Image classification data set "dataset" (akifsari-dev/derin_ogrenme on GitHub). Class labels (4): address, company, date, total.

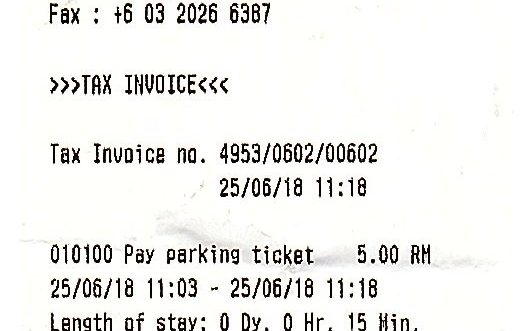
Label: date

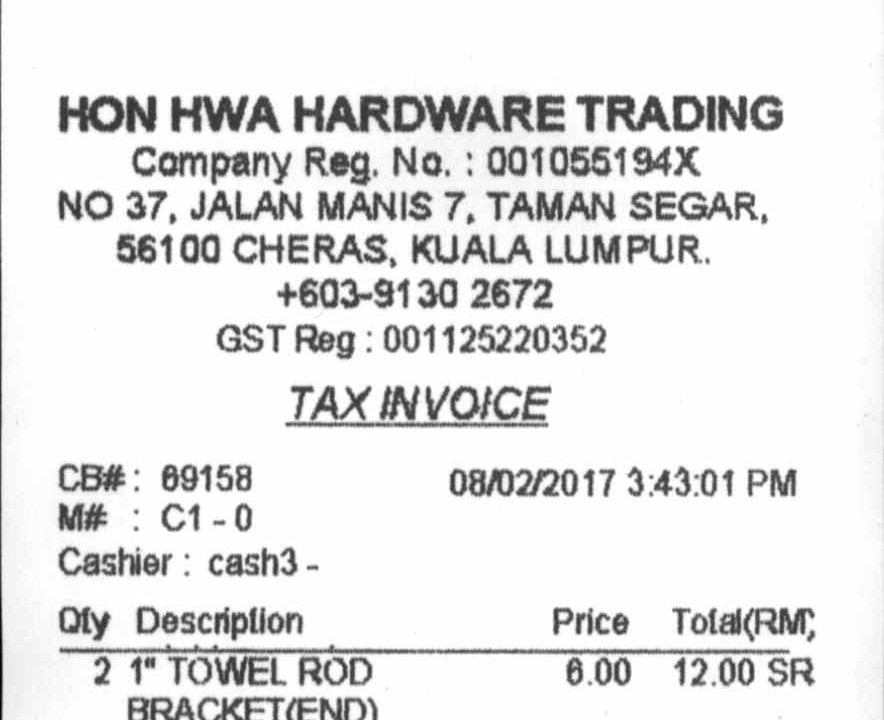
Label: address

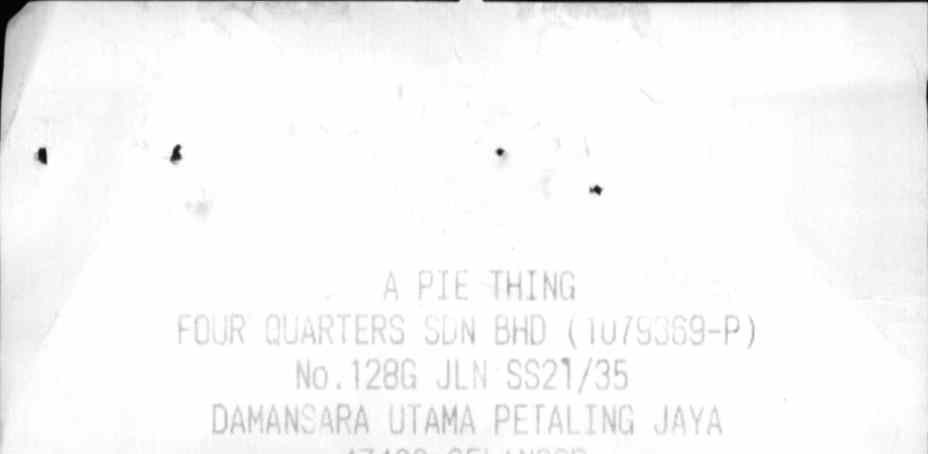
Label: company

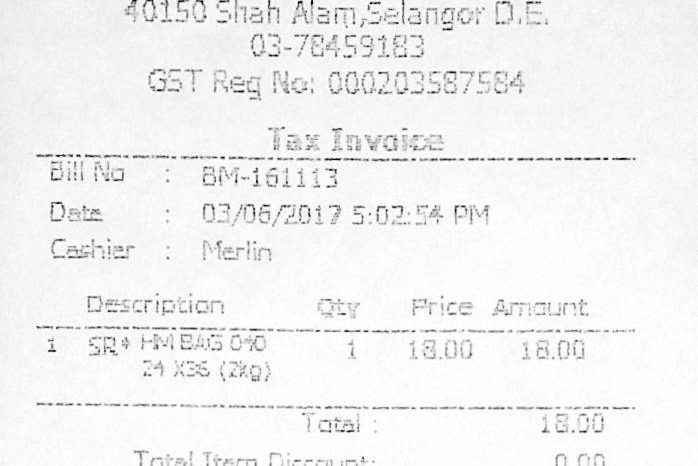
Label: date

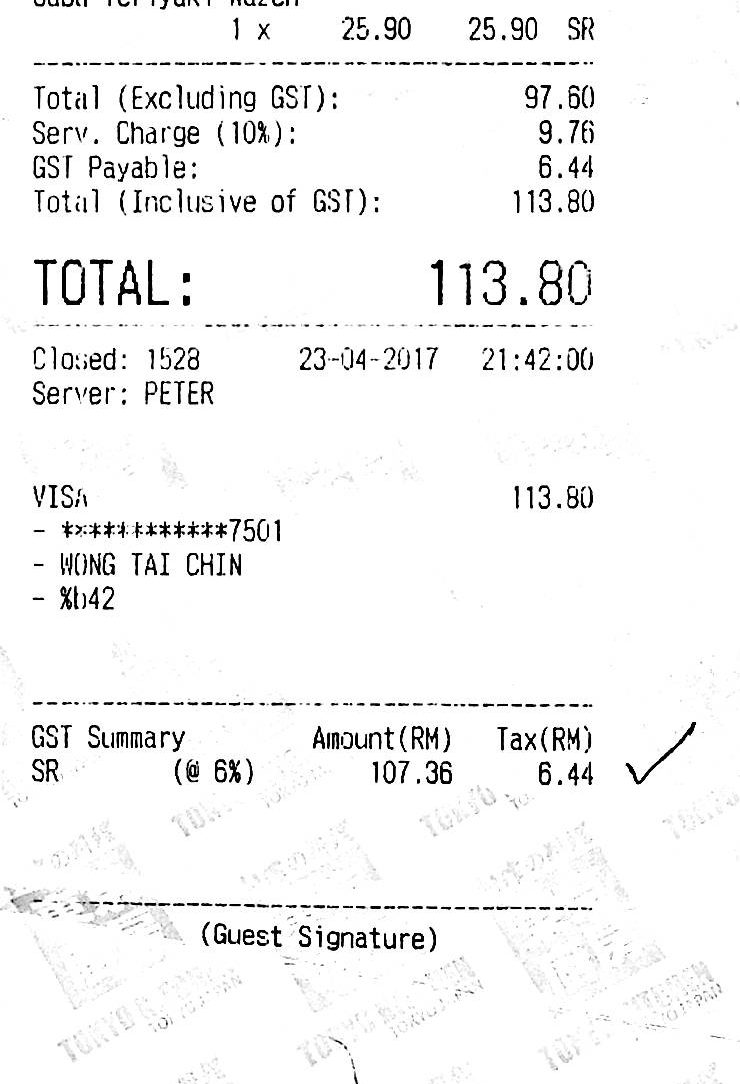
Label: total

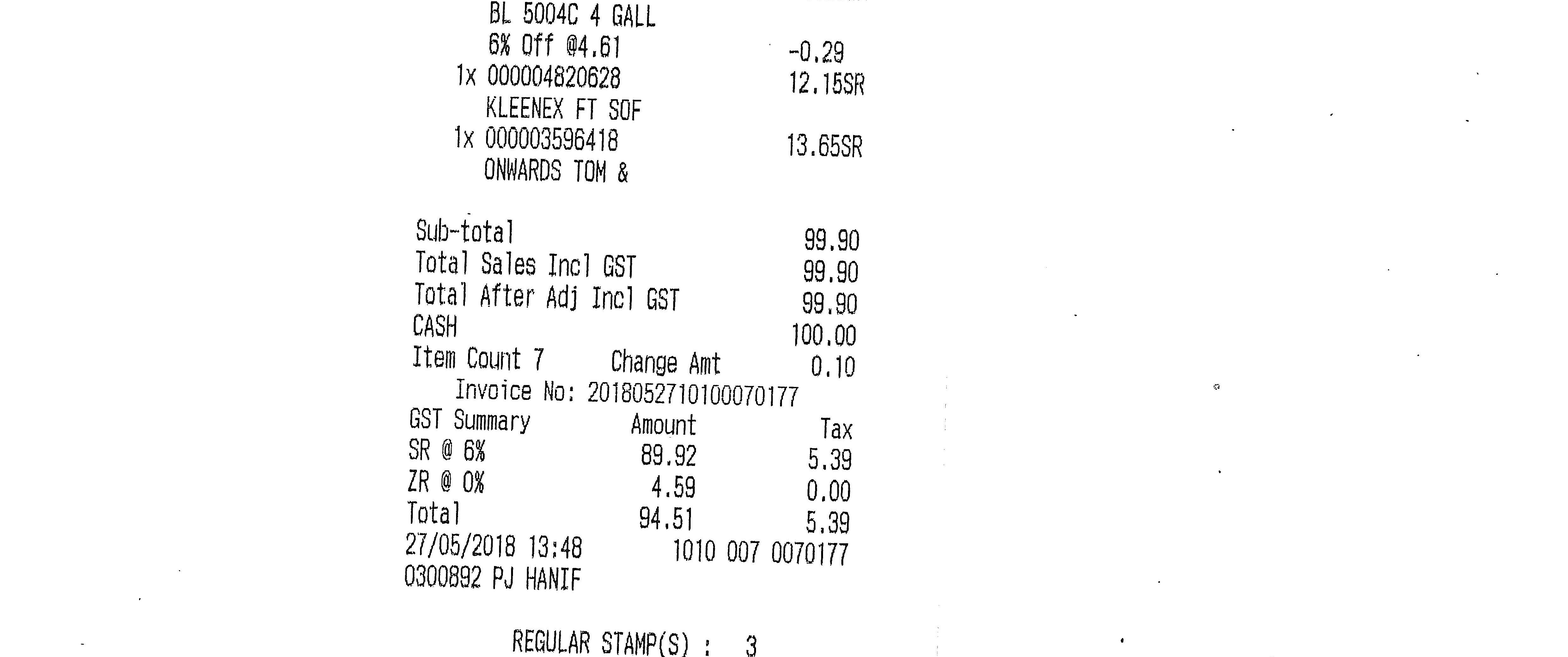
Label: total
